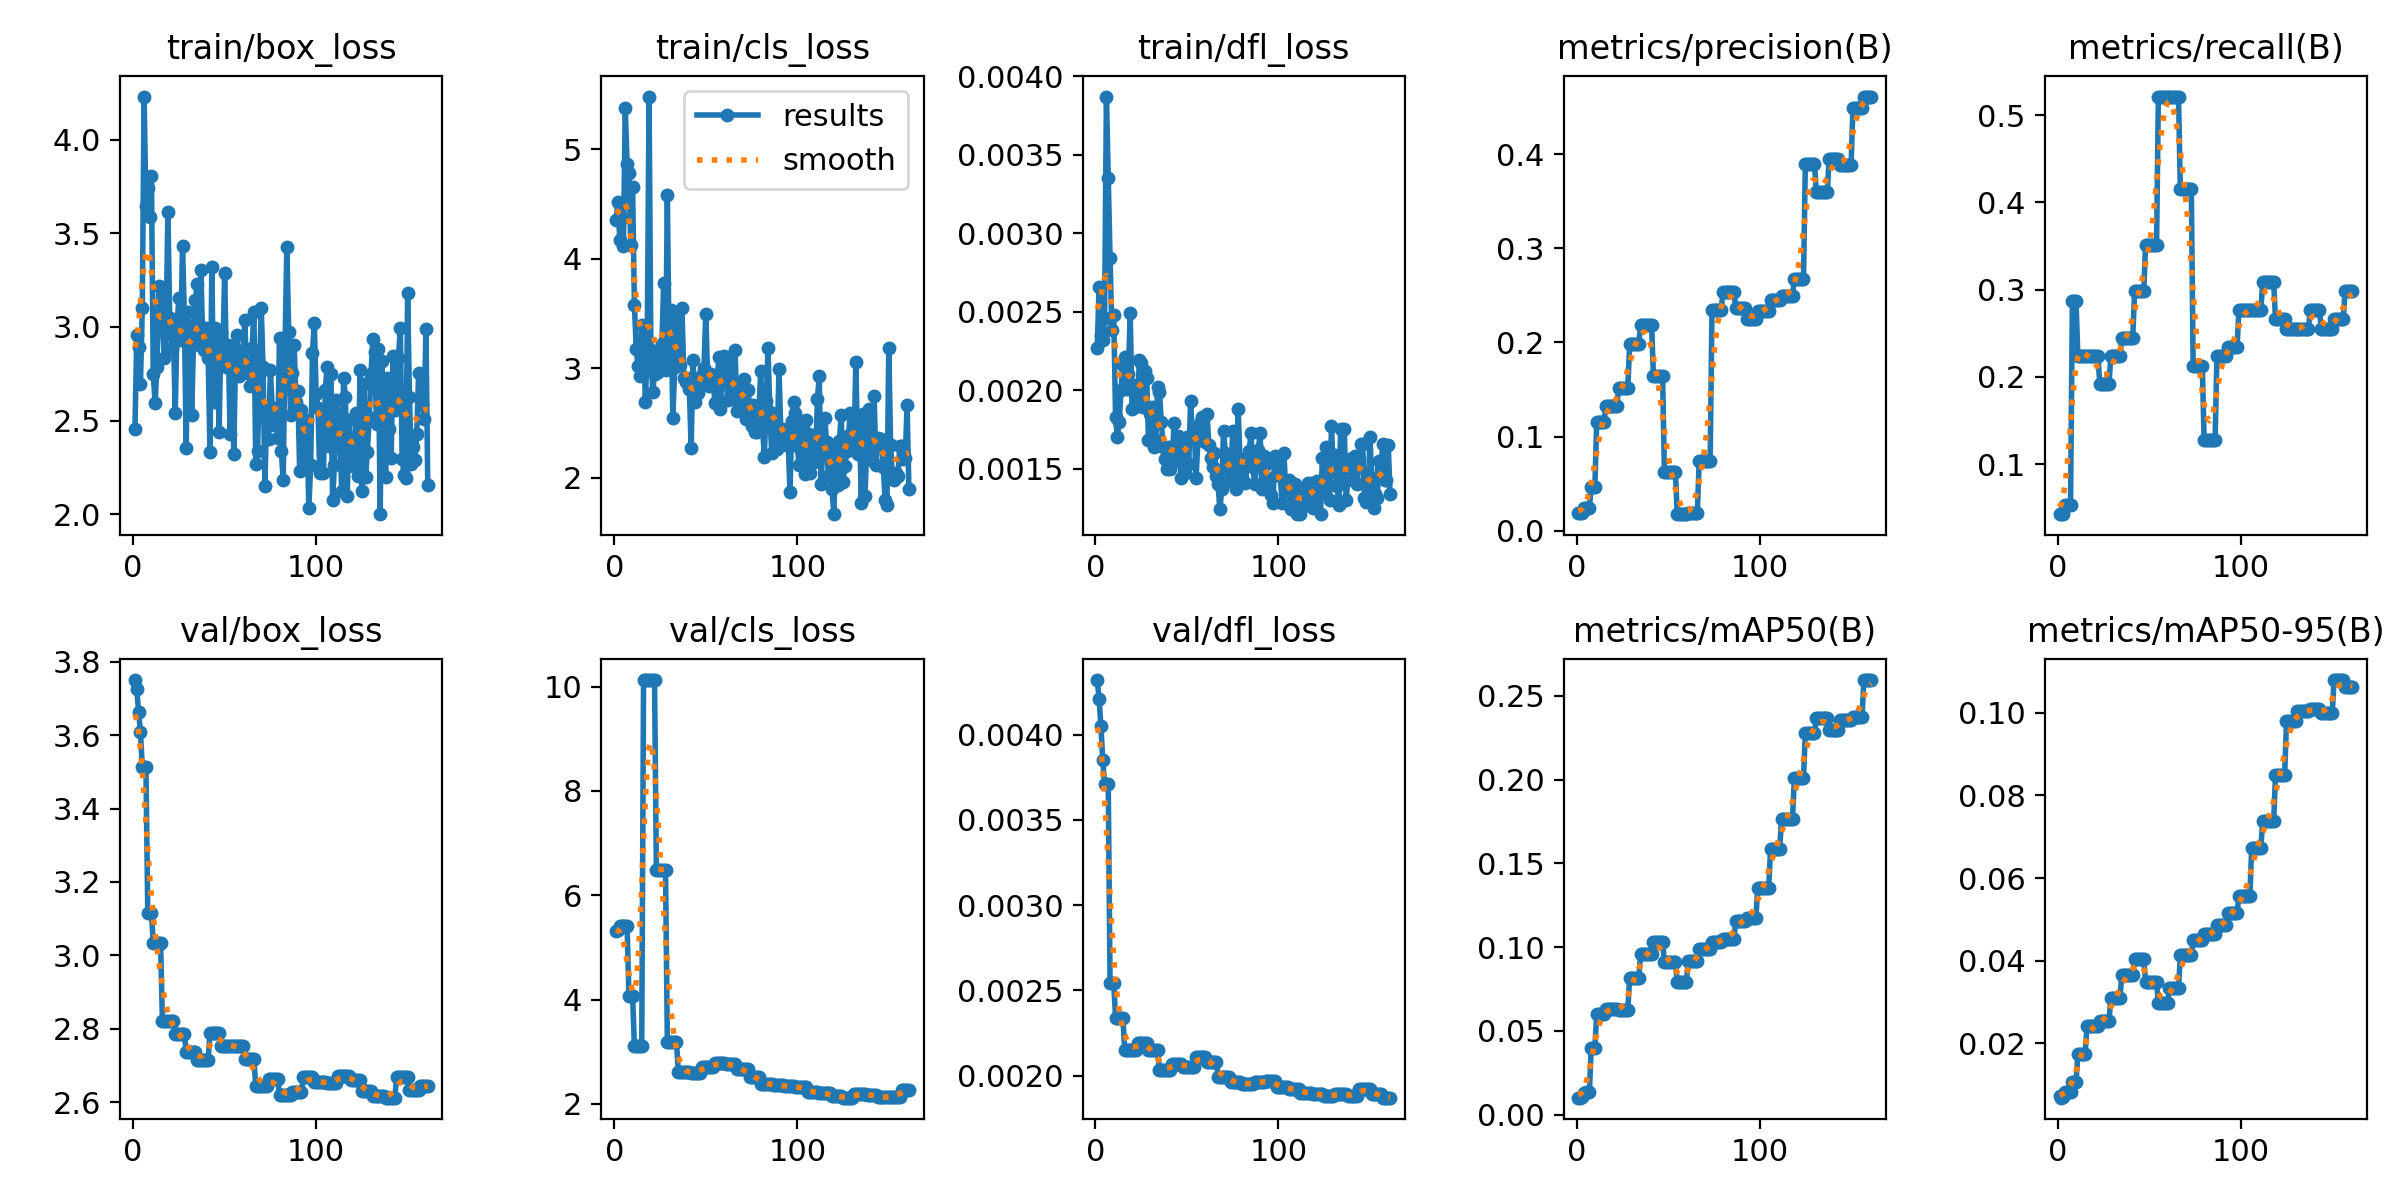

Values plotted in this chart, from the file beside it:
epoch, time, train/box_loss, train/cls_loss, train/dfl_loss, metrics/precision(B), metrics/recall(B), metrics/mAP50(B), metrics/mAP50-95(B), val/box_loss, val/cls_loss, val/dfl_loss, lr/pg0, lr/pg1, lr/pg2
1, 1.312, 2.456, 4.357, 0.00227, 0.01852, 0.04255, 0.01018, 0.00732, 3.75, 5.319, 0.00432, 0.0002, 0.0002, 0.0962
2, 2.473, 2.956, 4.523, 0.00266, 0.01843, 0.04255, 0.01017, 0.0068, 3.725, 5.331, 0.00421, 0.0004496, 0.0004496, 0.09145
3, 3.537, 2.894, 4.174, 0.00235, 0.01887, 0.04255, 0.01038, 0.00694, 3.662, 5.415, 0.00405, 0.0006986, 0.0006986, 0.0867
4, 4.65, 2.694, 4.374, 0.00232, 0.02404, 0.05319, 0.01309, 0.00809, 3.609, 5.41, 0.00385, 0.0009472, 0.0009472, 0.08195
5, 6.066, 3.1, 4.12, 0.00246, 0.02439, 0.05319, 0.01334, 0.00824, 3.513, 5.419, 0.00371, 0.001195, 0.001195, 0.0772
6, 7.187, 4.23, 5.376, 0.00387, 0.02439, 0.05319, 0.01334, 0.00824, 3.513, 5.419, 0.00371, 0.001443, 0.001443, 0.07244
7, 8.269, 3.648, 4.864, 0.00335, 0.02439, 0.05319, 0.01334, 0.00824, 3.513, 5.419, 0.00371, 0.00169, 0.00169, 0.06769
8, 9.479, 3.743, 4.786, 0.00284, 0.04623, 0.2872, 0.03998, 0.01052, 3.117, 4.073, 0.00254, 0.001936, 0.001936, 0.06294
9, 10.89, 3.589, 4.123, 0.00238, 0.04623, 0.2872, 0.03998, 0.01052, 3.117, 4.073, 0.00254, 0.002183, 0.002183, 0.05818
10, 12.29, 3.805, 4.661, 0.00248, 0.04623, 0.2872, 0.03998, 0.01052, 3.117, 4.073, 0.00254, 0.002428, 0.002428, 0.05343
11, 13.85, 2.748, 3.581, 0.00183, 0.1154, 0.2234, 0.06026, 0.0173, 3.034, 3.102, 0.00234, 0.002673, 0.002673, 0.04867
12, 15.18, 2.594, 3.177, 0.0017, 0.1154, 0.2234, 0.06026, 0.0173, 3.034, 3.102, 0.00234, 0.002918, 0.002918, 0.04392
13, 16.51, 2.785, 3.019, 0.0018, 0.1154, 0.2234, 0.06026, 0.0173, 3.034, 3.102, 0.00234, 0.003162, 0.003162, 0.03916
14, 17.81, 3.217, 2.934, 0.002, 0.1154, 0.2234, 0.06026, 0.0173, 3.034, 3.102, 0.00234, 0.003406, 0.003406, 0.03441
15, 19.12, 3.213, 3.395, 0.00216, 0.1154, 0.2234, 0.06026, 0.0173, 3.034, 3.102, 0.00234, 0.003649, 0.003649, 0.02965
16, 20.59, 3.037, 3.294, 0.00221, 0.1328, 0.2234, 0.06311, 0.02424, 2.822, 10.13, 0.00215, 0.003891, 0.003891, 0.02489
17, 21.89, 2.835, 2.689, 0.00201, 0.1328, 0.2234, 0.06311, 0.02424, 2.822, 10.13, 0.00215, 0.004133, 0.004133, 0.02013
18, 23.12, 2.974, 3.202, 0.0021, 0.1328, 0.2234, 0.06311, 0.02424, 2.822, 10.13, 0.00215, 0.004375, 0.004375, 0.01538
19, 24.42, 3.615, 5.482, 0.00249, 0.1328, 0.2234, 0.06311, 0.02424, 2.822, 10.13, 0.00215, 0.004616, 0.004616, 0.01062
20, 25.71, 3.048, 3.17, 0.00188, 0.1328, 0.2234, 0.06311, 0.02424, 2.822, 10.13, 0.00215, 0.004857, 0.004857, 0.005857
21, 27.2, 2.888, 2.78, 0.00199, 0.1328, 0.2234, 0.06311, 0.02424, 2.822, 10.13, 0.00215, 0.004901, 0.004901, 0.004901
22, 28.52, 2.98, 2.949, 0.00203, 0.1328, 0.2234, 0.06311, 0.02424, 2.822, 10.13, 0.00215, 0.004896, 0.004896, 0.004896
23, 29.86, 2.543, 3.081, 0.0019, 0.1513, 0.1915, 0.06253, 0.0253, 2.786, 6.481, 0.00219, 0.004891, 0.004891, 0.004891
24, 31.18, 3.014, 2.971, 0.00219, 0.1513, 0.1915, 0.06253, 0.0253, 2.786, 6.481, 0.00219, 0.004886, 0.004886, 0.004886
25, 32.39, 3.153, 3.08, 0.00217, 0.1513, 0.1915, 0.06253, 0.0253, 2.786, 6.481, 0.00219, 0.004881, 0.004881, 0.004881
26, 33.74, 2.932, 3.218, 0.00189, 0.1513, 0.1915, 0.06253, 0.0253, 2.786, 6.481, 0.00219, 0.004876, 0.004876, 0.004876
27, 35.07, 3.434, 3.784, 0.00212, 0.1513, 0.1915, 0.06253, 0.0253, 2.786, 6.481, 0.00219, 0.004871, 0.004871, 0.004871
28, 36.4, 3.051, 2.982, 0.00208, 0.1513, 0.1915, 0.06253, 0.0253, 2.786, 6.481, 0.00219, 0.004866, 0.004866, 0.004866
29, 37.76, 2.356, 4.583, 0.00168, 0.1987, 0.2234, 0.0818, 0.03094, 2.738, 3.19, 0.00215, 0.004861, 0.004861, 0.004861
30, 39.07, 3.078, 3.069, 0.00185, 0.1987, 0.2234, 0.0818, 0.03094, 2.738, 3.19, 0.00215, 0.004856, 0.004856, 0.004856
31, 40.46, 2.957, 3.534, 0.00189, 0.1987, 0.2234, 0.0818, 0.03094, 2.738, 3.19, 0.00215, 0.004851, 0.004851, 0.004851
32, 41.79, 2.531, 2.549, 0.00164, 0.1987, 0.2234, 0.0818, 0.03094, 2.738, 3.19, 0.00215, 0.004847, 0.004847, 0.004847
33, 43.01, 2.925, 3.013, 0.00168, 0.1987, 0.2234, 0.0818, 0.03094, 2.738, 3.19, 0.00215, 0.004842, 0.004842, 0.004842
34, 44.27, 3.146, 3.456, 0.00202, 0.1987, 0.2234, 0.0818, 0.03094, 2.738, 3.19, 0.00215, 0.004837, 0.004837, 0.004837
35, 45.64, 3.229, 3.196, 0.00199, 0.2187, 0.2447, 0.09588, 0.03647, 2.716, 2.606, 0.00203, 0.004832, 0.004832, 0.004832
36, 47.07, 2.901, 3.035, 0.0018, 0.2187, 0.2447, 0.09588, 0.03647, 2.716, 2.606, 0.00203, 0.004827, 0.004827, 0.004827
37, 48.4, 3.304, 3.548, 0.00164, 0.2187, 0.2447, 0.09588, 0.03647, 2.716, 2.606, 0.00203, 0.004822, 0.004822, 0.004822
38, 49.73, 2.943, 2.908, 0.00156, 0.2187, 0.2447, 0.09588, 0.03647, 2.716, 2.606, 0.00203, 0.004817, 0.004817, 0.004817
39, 51.01, 2.878, 2.872, 0.0015, 0.2187, 0.2447, 0.09588, 0.03647, 2.716, 2.606, 0.00203, 0.004812, 0.004812, 0.004812
40, 52.32, 2.995, 2.91, 0.00164, 0.2187, 0.2447, 0.09588, 0.03647, 2.716, 2.606, 0.00203, 0.004807, 0.004807, 0.004807
41, 53.74, 2.835, 2.815, 0.0015, 0.2187, 0.2447, 0.09588, 0.03647, 2.716, 2.606, 0.00203, 0.004802, 0.004802, 0.004802
42, 55.04, 2.334, 2.276, 0.00157, 0.1642, 0.2979, 0.1029, 0.04047, 2.789, 2.597, 0.00207, 0.004797, 0.004797, 0.004797
43, 56.26, 3.32, 3.074, 0.00179, 0.1642, 0.2979, 0.1029, 0.04047, 2.789, 2.597, 0.00207, 0.004792, 0.004792, 0.004792
44, 57.53, 2.6, 2.689, 0.00164, 0.1642, 0.2979, 0.1029, 0.04047, 2.789, 2.597, 0.00207, 0.004787, 0.004787, 0.004787
45, 58.89, 2.993, 2.82, 0.00171, 0.1642, 0.2979, 0.1029, 0.04047, 2.789, 2.597, 0.00207, 0.004782, 0.004782, 0.004782
46, 60.31, 2.853, 2.772, 0.00155, 0.1642, 0.2979, 0.1029, 0.04047, 2.789, 2.597, 0.00207, 0.004777, 0.004777, 0.004777
47, 61.87, 2.441, 2.881, 0.00144, 0.1642, 0.2979, 0.1029, 0.04047, 2.789, 2.597, 0.00207, 0.004772, 0.004772, 0.004772
48, 63.29, 2.975, 2.939, 0.00166, 0.06234, 0.3511, 0.09136, 0.03477, 2.753, 2.707, 0.00205, 0.004767, 0.004767, 0.004767
49, 64.73, 2.835, 3, 0.00147, 0.06234, 0.3511, 0.09136, 0.03477, 2.753, 2.707, 0.00205, 0.004762, 0.004762, 0.004762
50, 66.15, 3.289, 3.5, 0.0017, 0.06234, 0.3511, 0.09136, 0.03477, 2.753, 2.707, 0.00205, 0.004757, 0.004757, 0.004757
51, 67.51, 2.785, 2.919, 0.00153, 0.06234, 0.3511, 0.09136, 0.03477, 2.753, 2.707, 0.00205, 0.004752, 0.004752, 0.004752
52, 69.03, 2.904, 2.843, 0.00193, 0.06234, 0.3511, 0.09136, 0.03477, 2.753, 2.707, 0.00205, 0.004748, 0.004748, 0.004748
53, 70.46, 2.426, 2.946, 0.0017, 0.06234, 0.3511, 0.09136, 0.03477, 2.753, 2.707, 0.00205, 0.004743, 0.004743, 0.004743
54, 71.83, 2.832, 2.902, 0.00175, 0.06234, 0.3511, 0.09136, 0.03477, 2.753, 2.707, 0.00205, 0.004738, 0.004738, 0.004738
55, 73.21, 2.321, 2.685, 0.00144, 0.01744, 0.5213, 0.07923, 0.02962, 2.754, 2.781, 0.00211, 0.004733, 0.004733, 0.004733
56, 74.53, 2.864, 2.67, 0.00168, 0.01744, 0.5213, 0.07923, 0.02962, 2.754, 2.781, 0.00211, 0.004728, 0.004728, 0.004728
57, 76.06, 2.956, 3.107, 0.00179, 0.01744, 0.5213, 0.07923, 0.02962, 2.754, 2.781, 0.00211, 0.004723, 0.004723, 0.004723
58, 77.42, 2.737, 2.627, 0.00183, 0.01744, 0.5213, 0.07923, 0.02962, 2.754, 2.781, 0.00211, 0.004718, 0.004718, 0.004718
59, 78.71, 2.872, 2.994, 0.00171, 0.01744, 0.5213, 0.07923, 0.02962, 2.754, 2.781, 0.00211, 0.004713, 0.004713, 0.004713
60, 80.02, 2.783, 3.113, 0.00167, 0.01744, 0.5213, 0.07923, 0.02962, 2.754, 2.781, 0.00211, 0.004708, 0.004708, 0.004708
... 101 more rows
